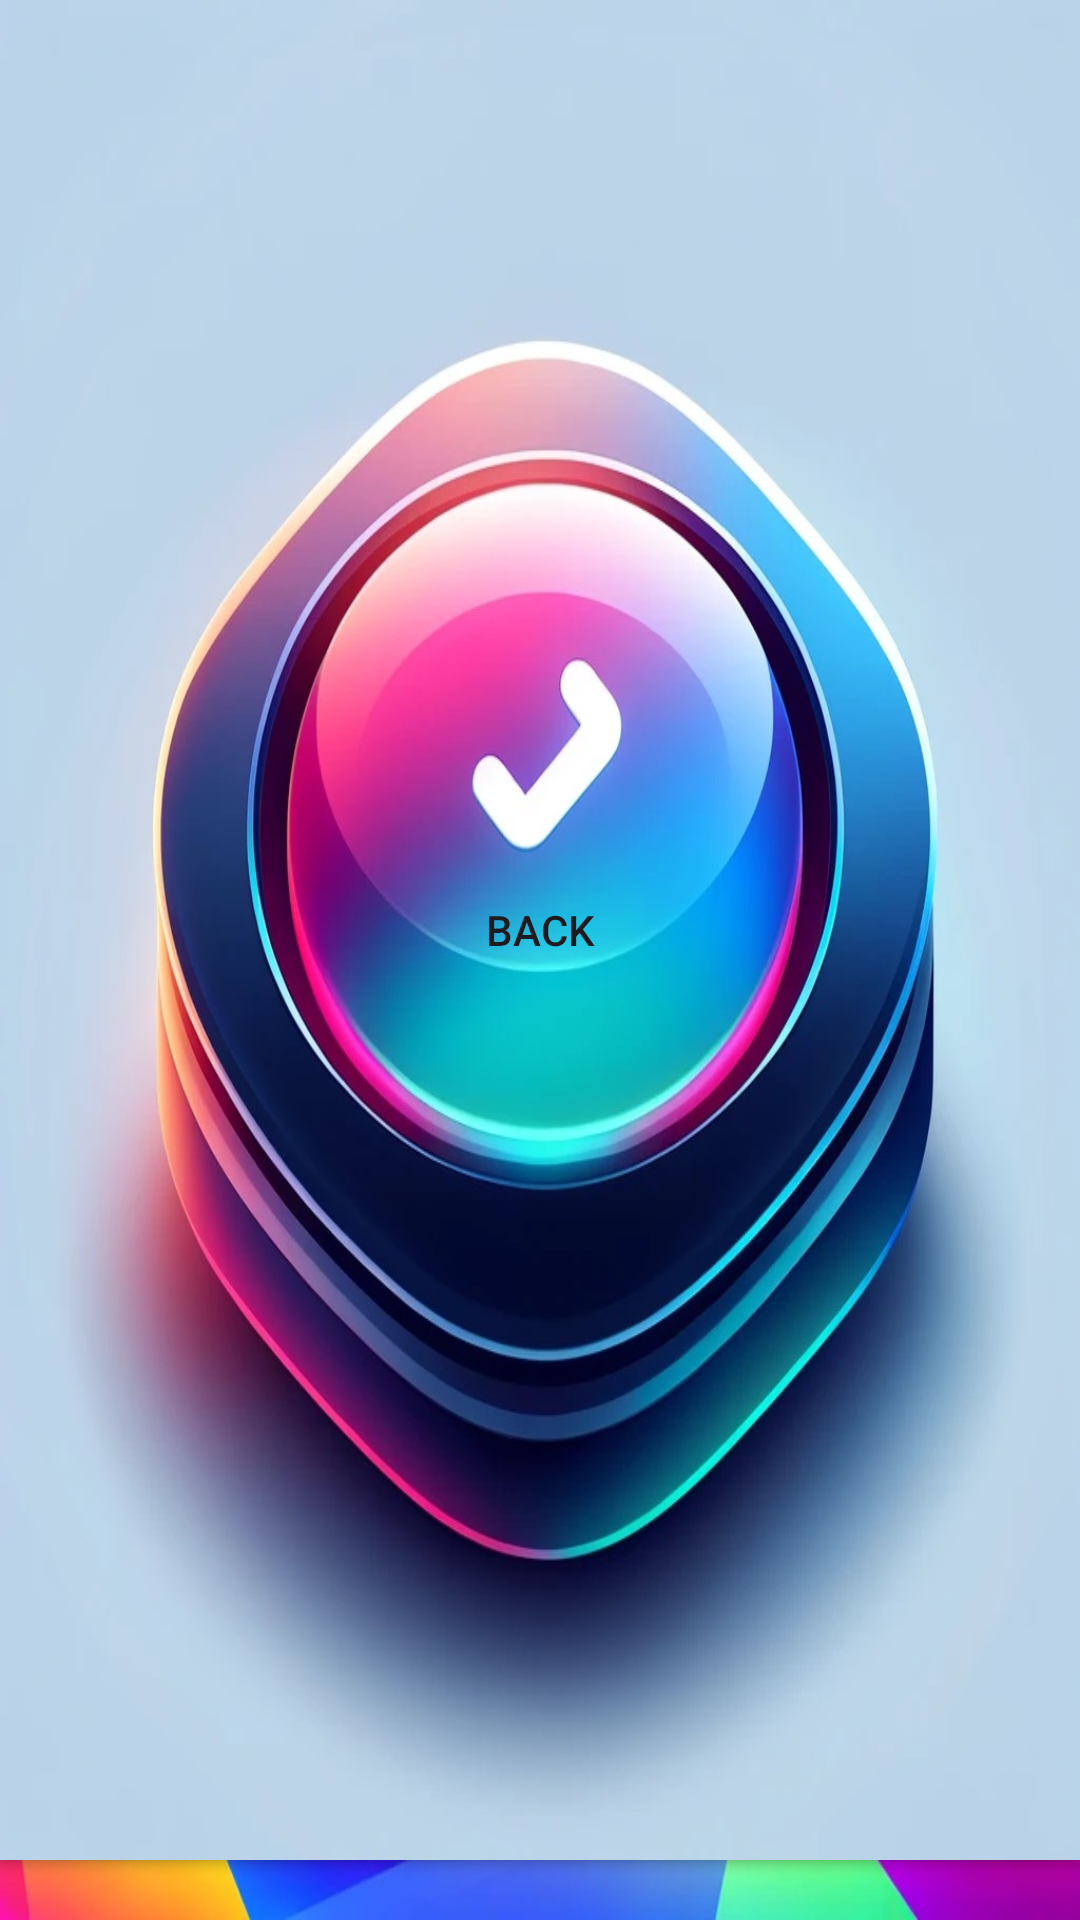

Here is an Android app screen rendered from its layout file. Give the layout XML and the strings, colors and styles it references.
<!-- AndroidManifest.xml: application theme Theme.ColorDash -->
<!-- res/layout/activity_scoreboard.xml -->
<?xml version="1.0" encoding="utf-8"?>
<RelativeLayout xmlns:android="http://schemas.android.com/apk/res/android"
    android:layout_width="match_parent"
    android:layout_height="match_parent"
    android:background="@drawable/game_background">

    <TextView
        android:id="@+id/highScoresTitle"
        android:layout_width="wrap_content"
        android:layout_height="wrap_content"
        android:text="High Scores"
        android:layout_centerHorizontal="true"
        android:layout_marginTop="20dp"
        android:textSize="24sp"
        android:textStyle="bold"
        android:textColor="#FFFFFF" />

    <ListView
        android:id="@+id/scoreListView"
        android:layout_width="match_parent"
        android:layout_height="wrap_content"
        android:layout_below="@id/highScoresTitle"
        android:layout_marginTop="20dp" />

    <Button
        android:id="@+id/backButton"
        android:layout_width="wrap_content"
        android:layout_height="wrap_content"
        android:layout_alignParentBottom="true"
        android:layout_centerHorizontal="true"
        android:layout_marginBottom="20dp"
        android:text="Back"
        android:background="@drawable/button_design" />

</RelativeLayout>
<!-- resources referenced by this layout -->
<resources>
  <!-- drawable button_design: jpg bitmap (drawable, 131224 bytes) -->
  <!-- drawable game_background: jpg bitmap (drawable, 135847 bytes) -->
  <style name="Theme.ColorDash" parent="Base.Theme.ColorDash" />
  <style name="Base.Theme.ColorDash" parent="Theme.Material3.DayNight.NoActionBar">
          
          
      </style>
</resources>
